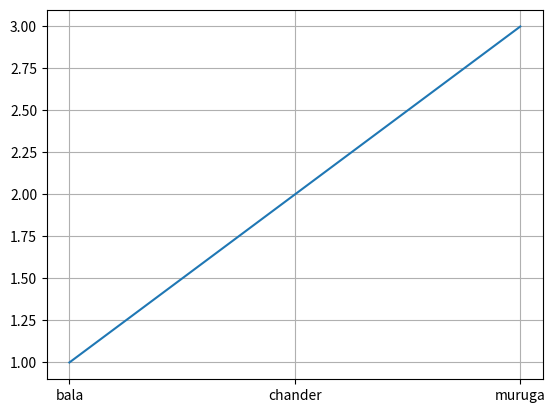

Write the Python code that produced this figure.
import matplotlib.pyplot as plt
import pandas as pd

data={
    "cricket":['bala','chander','muruga'],
      "cc":[1,2,3]}
dataframe=pd.DataFrame(data)
plt.plot(dataframe["cricket"],dataframe["cc"])
plt.grid()
plt.show()
